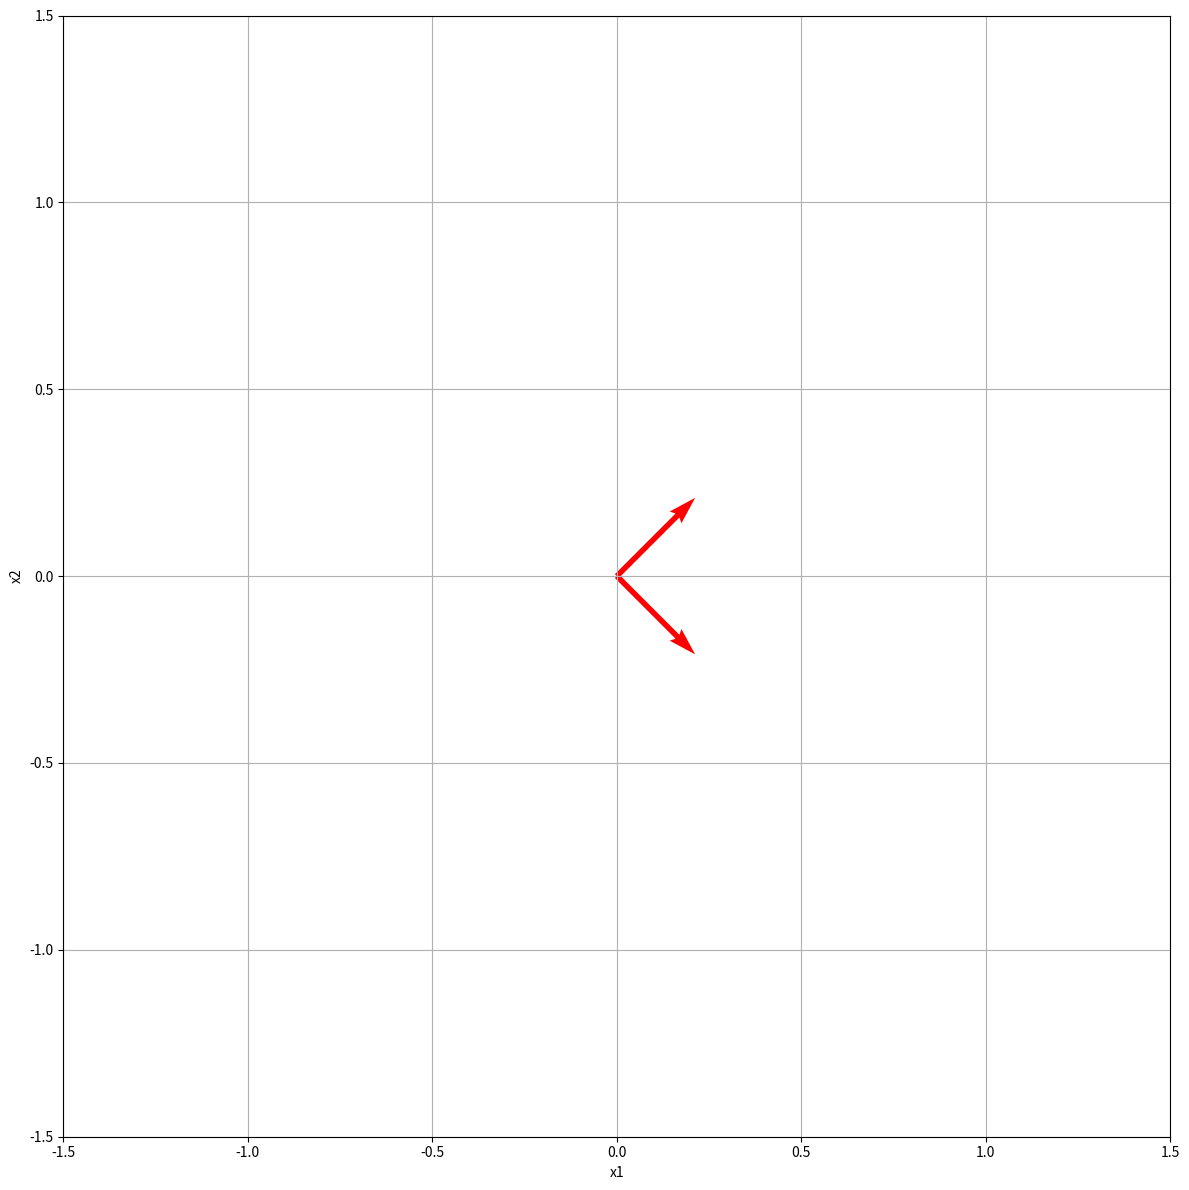

Python code for this plot:
import numpy as np
import matplotlib.pyplot as plt

def vecteurs_propres(A):
    L, V = np.linalg.eig(A)
    line_range = np.linspace(-1.5, 1.5, 100)
    V = np.real(V)
    if V[0, 0] != 0:
        eigenvector_1 = (V[1,0] / V[0, 0]) * line_range
    if V[0, 1] != 0:
        eigenvector_2 = (V[1,1] / V[0, 1]) * line_range
    if V[0, 0] != 0 and V[0, 1] != 0:
        plt.quiver([0, 0], [0, 0], V[0, :], V[1, :], scale=10, width=0.005, color='red', label="Vecteurs propres")

plt.figure(figsize=(12, 12))
vecteurs_propres(np.array([[1, -2], [-2, 1]]))
plt.xlim([-1.5, 1.5])
plt.ylim([-1.5, 1.5])
plt.xlabel("x1")
plt.ylabel("x2")
plt.grid()
plt.tight_layout()
plt.savefig("vecteurs_propres.svg", dpi=200)
plt.show()